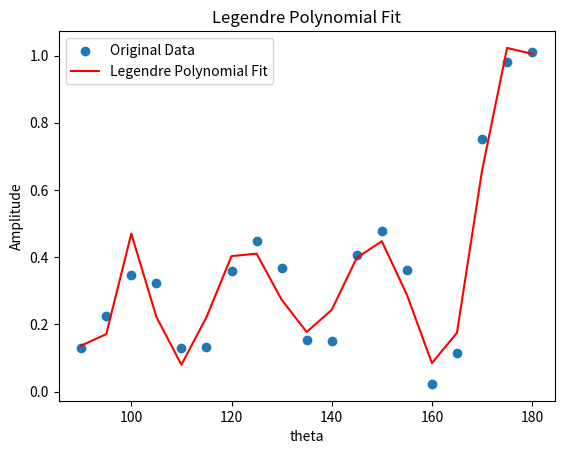

Write Python code to recreate this figure.
import numpy as np
from numpy.polynomial.legendre import legfit, legval
import matplotlib.pyplot as plt


def legendre_fit(x, y, degree):
    # Perform Legendre polynomial fit
    coeffs = legfit(x, y, degree)
    # Evaluate the fitted polynomial
    fitted_curve = legval(x, coeffs)
    return coeffs, fitted_curve


# Example dataset
theta = np.array(
    [
        90,
        95,
        100,
        105,
        110,
        115,
        120,
        125,
        130,
        135,
        140,
        145,
        150,
        155,
        160,
        165,
        170,
        175,
        180,
    ]
)
amp = np.array(
    [
        0.129,
        0.224,
        0.346,
        0.324,
        0.129,
        0.132,
        0.359,
        0.448,
        0.369,
        0.153,
        0.15,
        0.407,
        0.477,
        0.363,
        0.023,
        0.114,
        0.751,
        0.98,
        1.012,
    ]
)

# Degree of the Legendre polynomial
degree = 10

# Perform Legendre polynomial fit
coeffs, fitted_curve = legendre_fit(theta, amp, degree)

# Plot the original data and the fitted curve
plt.scatter(theta, amp, label="Original Data")
plt.plot(theta, fitted_curve, color="red", label="Legendre Polynomial Fit")
plt.xlabel("theta")
plt.ylabel("Amplitude")
plt.title("Legendre Polynomial Fit")
plt.legend()
plt.show()

print("Coefficients of the Legendre polynomial fit:", coeffs)
